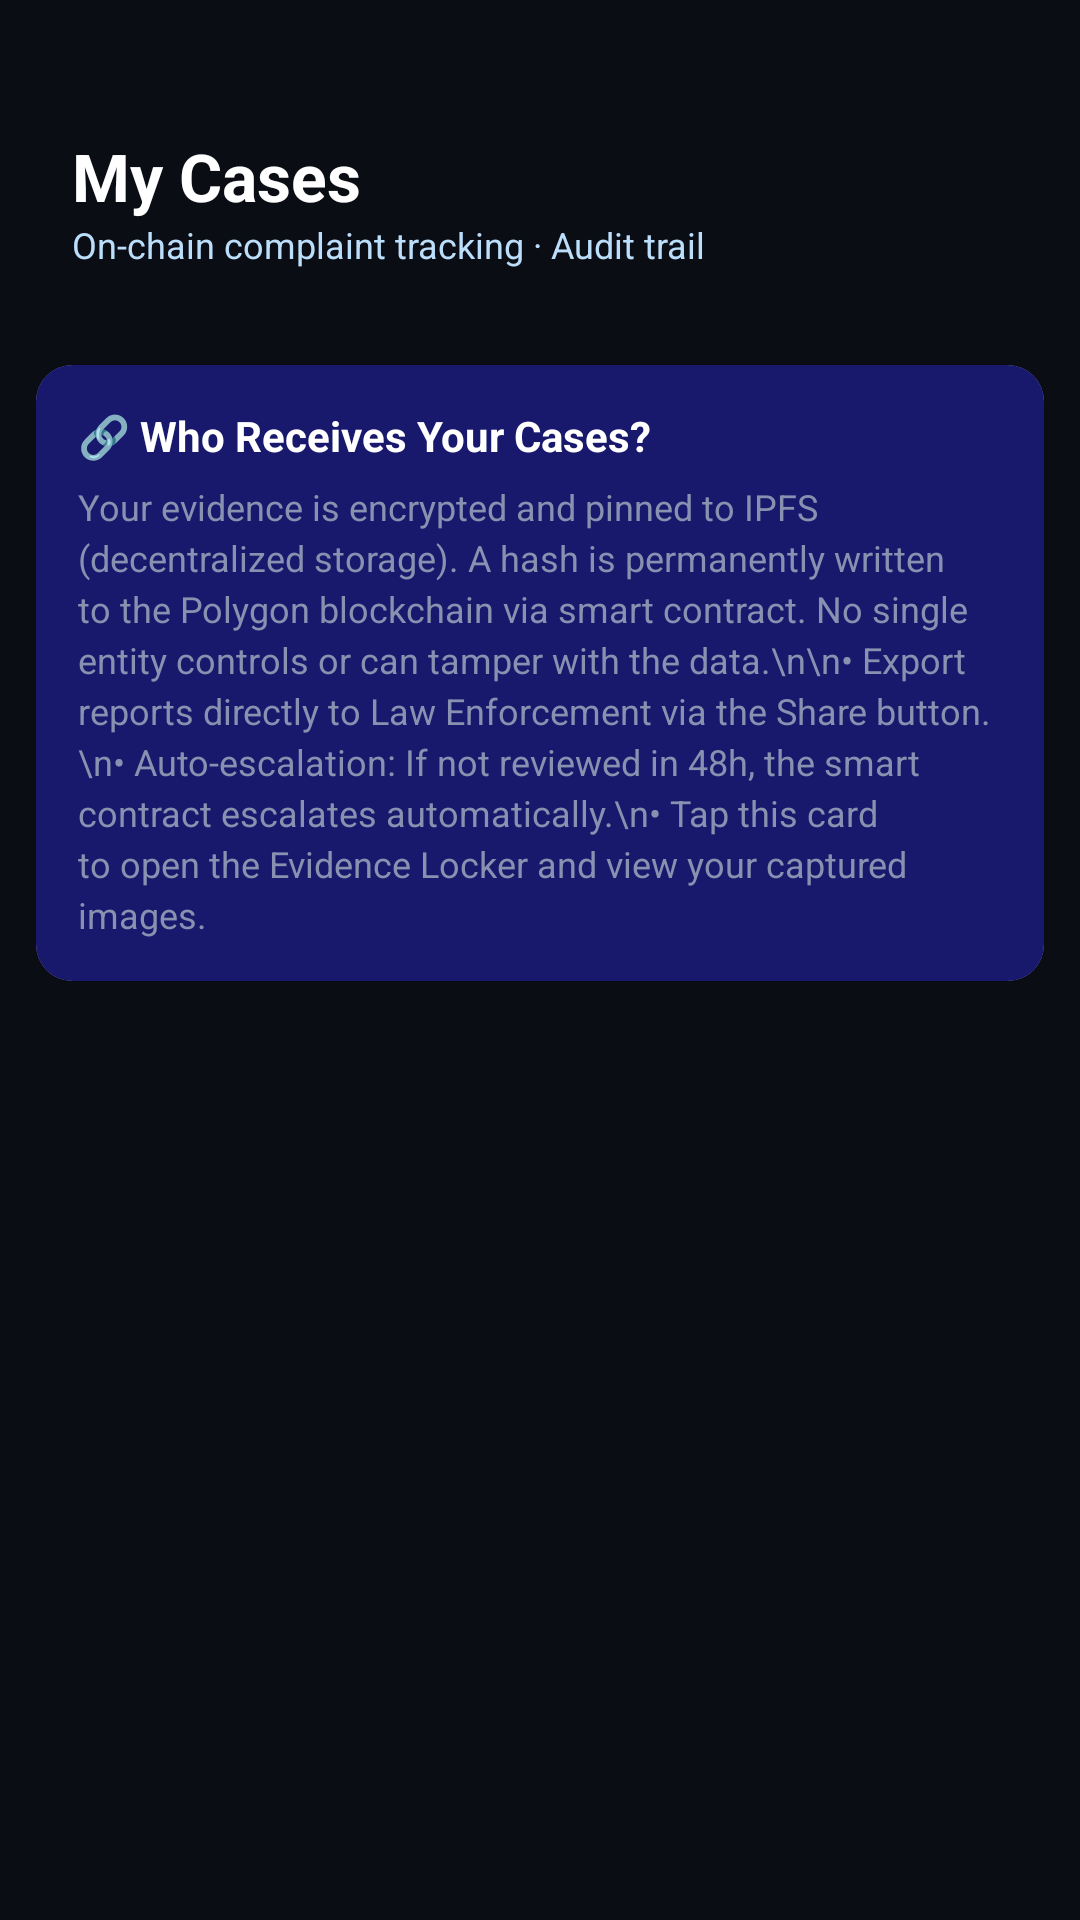

The Android layout XML behind this screen, and the referenced resources:
<!-- AndroidManifest.xml: application theme Theme.SafeChain -->
<!-- res/layout/fragment_cases.xml -->
<?xml version="1.0" encoding="utf-8"?>
<LinearLayout xmlns:android="http://schemas.android.com/apk/res/android"
    xmlns:app="http://schemas.android.com/apk/res-auto"
    android:layout_width="match_parent"
    android:layout_height="match_parent"
    android:orientation="vertical"
    android:background="@color/bg_main">

    
    <LinearLayout android:layout_width="match_parent" android:layout_height="wrap_content"
        android:background="@drawable/bg_blue_gradient"
        android:orientation="vertical"
        android:paddingHorizontal="24dp"
        android:paddingTop="44dp"
        android:paddingBottom="20dp">

        <TextView android:layout_width="wrap_content" android:layout_height="wrap_content"
            android:text="My Cases"
            android:textSize="22sp" android:textStyle="bold"
            android:textColor="@color/text_on_blue" />
        <TextView android:layout_width="wrap_content" android:layout_height="wrap_content"
            android:text="On-chain complaint tracking · Audit trail"
            android:textSize="12sp" android:textColor="#BBDEFB" />
    </LinearLayout>

    
    <androidx.cardview.widget.CardView
        android:id="@+id/cardHowItWorks"
        android:layout_width="match_parent"
        android:layout_height="wrap_content"
        android:layout_margin="12dp"
        app:cardBackgroundColor="#EDE7F6"
        app:cardCornerRadius="12dp"
        app:cardElevation="1dp">
        <LinearLayout android:layout_width="match_parent" android:layout_height="wrap_content"
            android:orientation="vertical" android:padding="14dp" android:background="#18196D">
            <TextView android:layout_width="wrap_content" android:layout_height="wrap_content"
                android:text="🔗 Who Receives Your Cases?"
                android:textSize="14sp" android:textStyle="bold"
                android:textColor="#ffffff"
                android:layout_marginBottom="6dp" />
            <TextView android:layout_width="wrap_content" android:layout_height="wrap_content"
                android:text="Your evidence is encrypted and pinned to IPFS (decentralized storage). A hash is permanently written to the Polygon blockchain via smart contract. No single entity controls or can tamper with the data.\n\n• Export reports directly to Law Enforcement via the Share button.\n• Auto-escalation: If not reviewed in 48h, the smart contract escalates automatically.\n• Tap this card to open the Evidence Locker and view your captured images."
                android:textSize="12sp"
                android:textColor="@color/text_secondary"
                android:lineSpacingExtra="3dp" />
        </LinearLayout>
    </androidx.cardview.widget.CardView>

    <androidx.recyclerview.widget.RecyclerView
        android:id="@+id/recyclerCases"
        android:layout_width="match_parent"
        android:layout_height="0dp"
        android:layout_weight="1"
        android:padding="16dp"
        android:paddingBottom="80dp"
        android:clipToPadding="false"
        android:scrollbars="none" />

</LinearLayout>
<!-- resources referenced by this layout -->
<resources>
  <color name="bg_main">#0B0D14</color>
  <color name="text_on_blue">#FFFFFF</color>
  <color name="text_secondary">#8892B0</color>
  <!-- drawable bg_blue_gradient (drawable) -->
  <?xml version="1.0" encoding="utf-8"?>
  <shape xmlns:android="http://schemas.android.com/apk/res/android"
      android:shape="rectangle">
      <gradient
          android:startColor="@color/bg_header_start"
          android:endColor="@color/bg_header_end"
          android:angle="135" />
  </shape>
  <style name="Theme.SafeChain" parent="Theme.Material3.Light.NoActionBar">
          <item name="colorPrimary">@color/primary</item>
          <item name="colorPrimaryDark">@color/primary_dark</item>
          <item name="colorAccent">@color/accent_amber</item>
          <item name="android:windowBackground">@color/bg_main</item>
          <item name="android:statusBarColor">@color/primary_dark</item>
          <item name="android:navigationBarColor">@color/bg_bottom_nav</item>
          <item name="android:textColorPrimary">@color/text_primary</item>
          <item name="android:textColorSecondary">@color/text_secondary</item>
          <item name="android:fontFamily">sans-serif</item>
      </style>
  <color name="bg_header_start">#0B0D14</color>
  <color name="bg_header_end">#0B0D14</color>
  <color name="primary">#FF7A00</color>
  <color name="primary_dark">#E65100</color>
  <color name="accent_amber">#FFB300</color>
  <color name="bg_bottom_nav">#0F121B</color>
  <color name="text_primary">#FFFFFF</color>
</resources>
